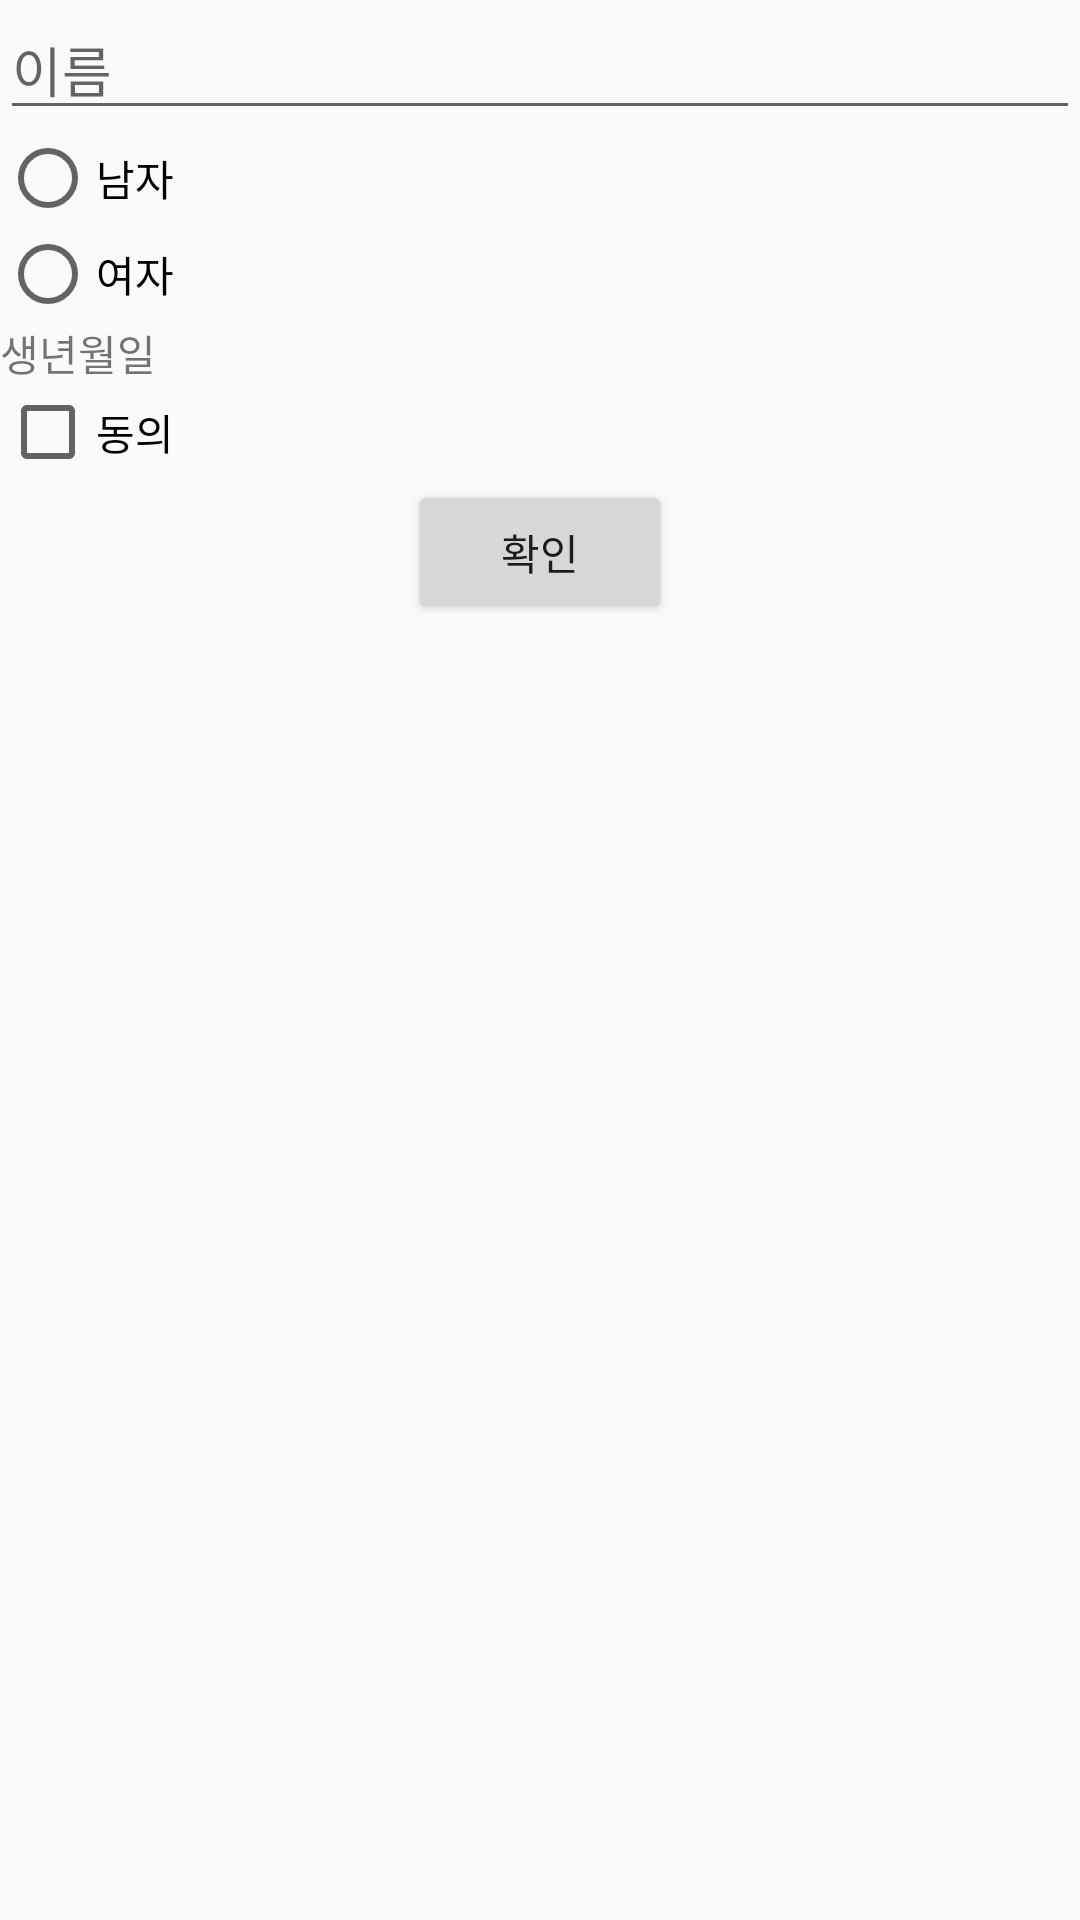

Layout XML and referenced resources for this Android screen:
<!-- AndroidManifest.xml: activity theme AppTheme.NoActionBar -->
<!-- res/layout/activity_input.xml -->
<?xml version="1.0" encoding="utf-8"?>
<LinearLayout xmlns:android="http://schemas.android.com/apk/res/android"
    android:layout_width="match_parent"
    android:layout_height="match_parent"
    android:orientation="vertical">

    <EditText
        android:id="@+id/edit_input_name"
        android:layout_width="match_parent"
        android:layout_height="wrap_content"
        android:hint="@string/name"
        android:inputType="text" />

    <RadioGroup
        android:layout_width="match_parent"
        android:layout_height="wrap_content"
        android:orientation="vertical">

        <RadioButton
            android:id="@+id/radio_input_male"
            android:layout_width="wrap_content"
            android:layout_height="wrap_content"
            android:text="@string/male" />

        <RadioButton
            android:id="@+id/radio_input_female"
            android:layout_width="wrap_content"
            android:layout_height="wrap_content"
            android:text="@string/female" />
    </RadioGroup>

    <TextView
        android:id="@+id/text_input_birthday"
        android:layout_width="match_parent"
        android:layout_height="wrap_content"
        android:clickable="true"
        android:onClick="showDatePicker"
        android:text="@string/birthday" />

    <CheckBox
        android:id="@+id/check_input_agreement"
        android:layout_width="wrap_content"
        android:layout_height="wrap_content"
        android:text="@string/agreement" />

    <Button
        android:layout_width="wrap_content"
        android:layout_height="wrap_content"
        android:layout_gravity="center"
        android:onClick="handleParameters"
        android:text="@string/confirm" />
</LinearLayout>
<!-- resources referenced by this layout -->
<resources>
  <string name="agreement">동의</string>
  <string name="birthday">생년월일</string>
  <string name="confirm">확인</string>
  <string name="female">여자</string>
  <string name="male">남자</string>
  <string name="name">이름</string>
  <style name="AppTheme.NoActionBar">
          <item name="windowActionBar">false</item>
          <item name="windowNoTitle">true</item>
      </style>
</resources>
